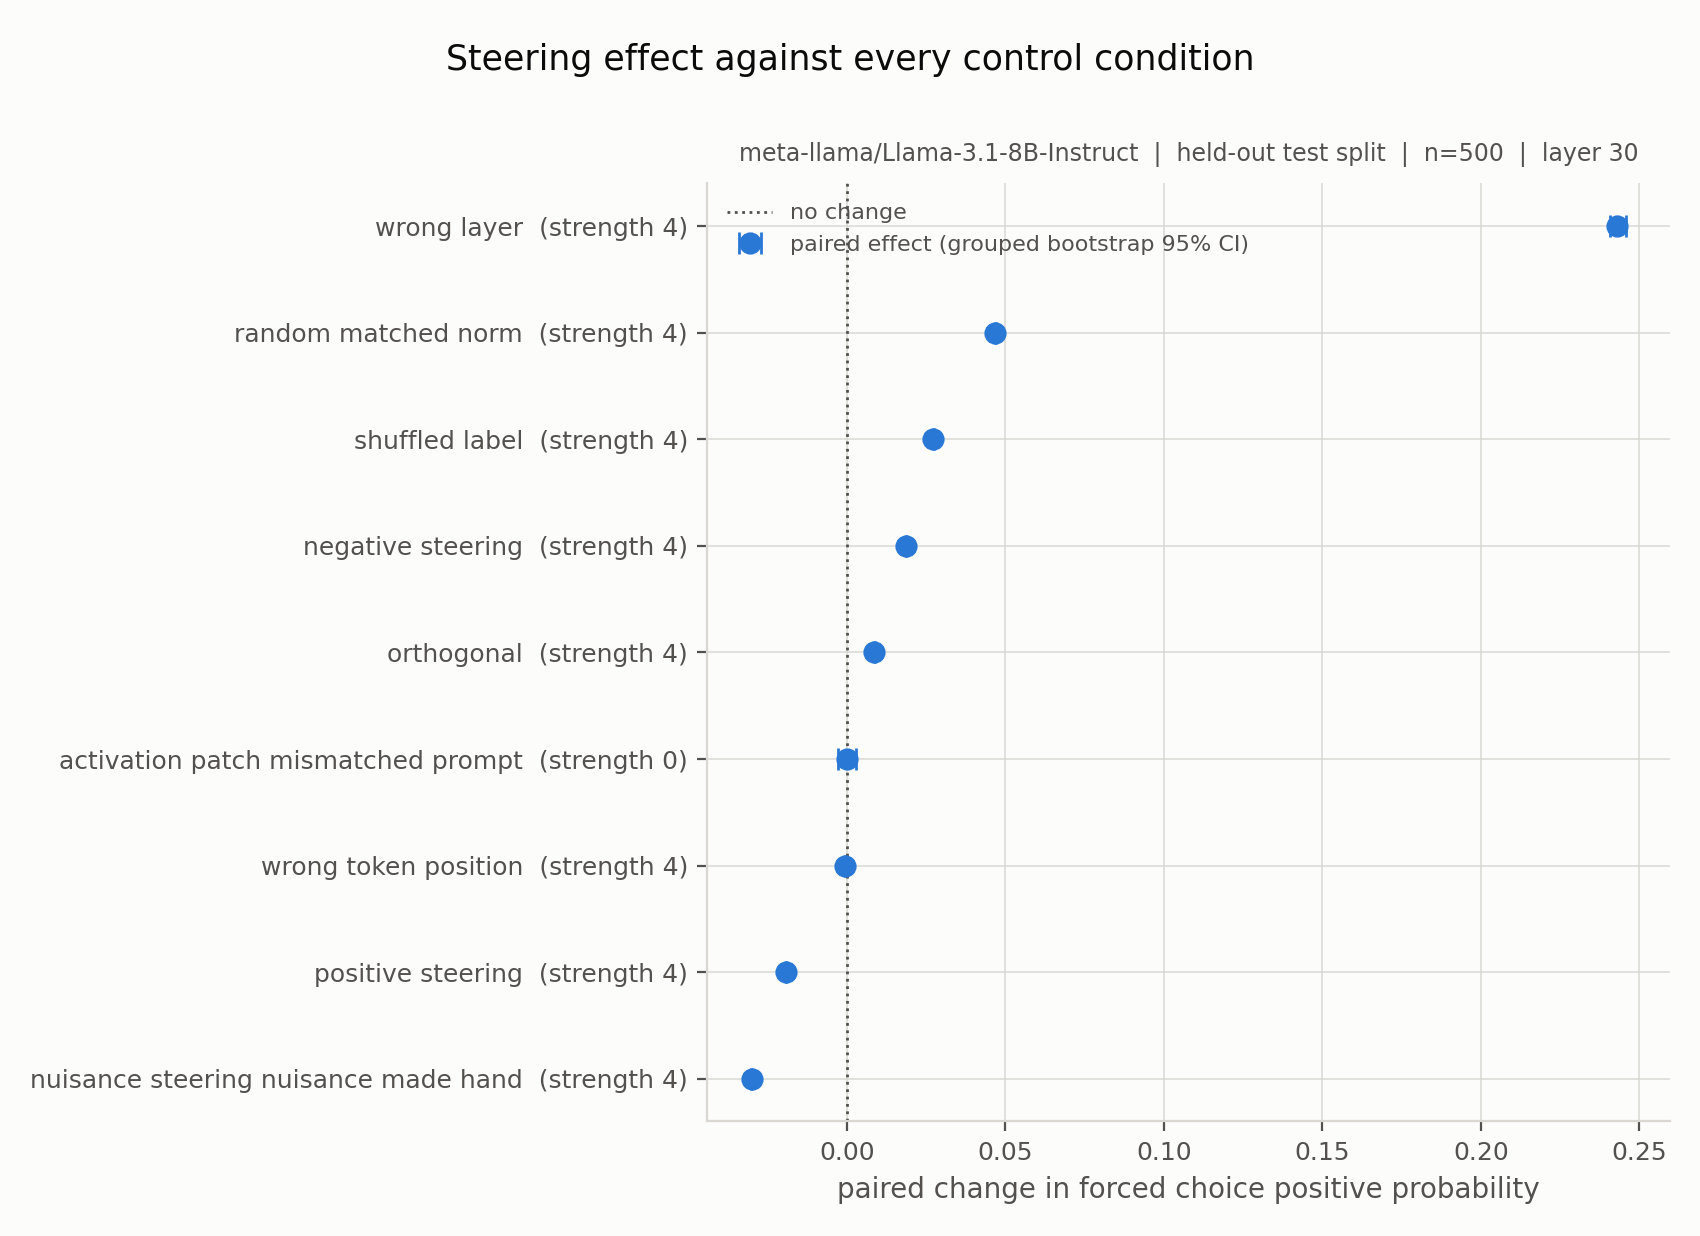

Data behind this chart, as committed beside it:
condition, strength, mean_difference, ci_lower, ci_upper, n_pairs, n_groups, effect_size_dz, signed_consistency_rate, mean_relative_magnitude
wrong_layer, 4.0, 0.2431, 0.2406, 0.2459, 500, 500, 8.239, 1.0, 0.08657
random_matched_norm, 4.0, 0.04684, 0.0467, 0.047, 500, 500, 27.25, 1.0, 0.08657
shuffled_label, 4.0, 0.02726, 0.02717, 0.02735, 500, 500, 26.62, 1.0, 0.08657
negative_steering, 4.0, 0.01861, 0.01854, 0.01867, 500, 500, 25.01, 1.0, 0.08657
orthogonal, 4.0, 0.008707, 0.008679, 0.008737, 500, 500, 26.74, 1.0, 0.08657
activation_patch_mismatched_prompt, 0.0, 3.270756081229242e-05, -0.002826, 0.002949, 500, 500, 0.001022, 0.48, 
wrong_token_position, 4.0, -0.0006156, -0.0006205, -0.0006102, 500, 500, -10.43, 1.0, 0.08657
positive_steering, 4.0, -0.01924, -0.01932, -0.01916, 500, 500, -20.82, 1.0, 0.08657
nuisance_steering_nuisance_made_hand, 4.0, -0.03009, -0.03019, -0.02999, 500, 500, -25.88, 1.0, 0.08657
